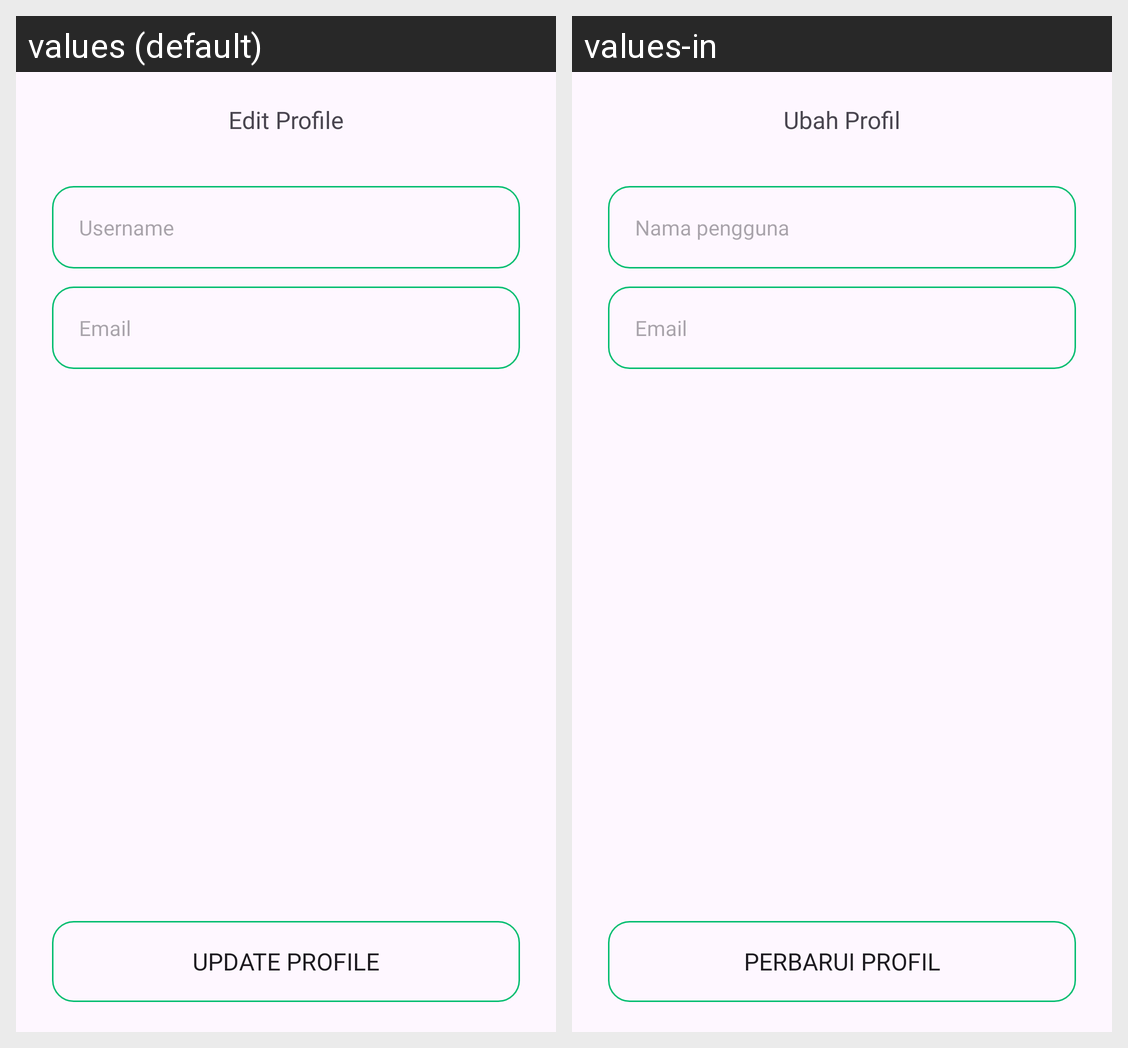

Here is an Android app screen in its default locale and in the app's own translations. Write out the translated-string differences for the strings that appear on this screen.
Android screen res/layout/fragment_edit_profile.xml rendered under 2 locales, left to right: values (default), values-in. Device: Nexus 5 (rendered at 1080×1920; each locale shown at half size, 540×960, under a caption strip naming it); theme Theme.Capstone.
Strings drawn on this screen, with the default value and each locale's value (text and hints the layout hard-codes, and strings that could not be matched under every locale, appear in the picture but are not listed):

edit_profile
  values: Edit Profile
  values-in: Ubah Profil

username
  values: Username
  values-in: Nama pengguna

email
  values: Email
  values-in: Email

update_profile
  values: Update Profile
  values-in: Perbarui profil
